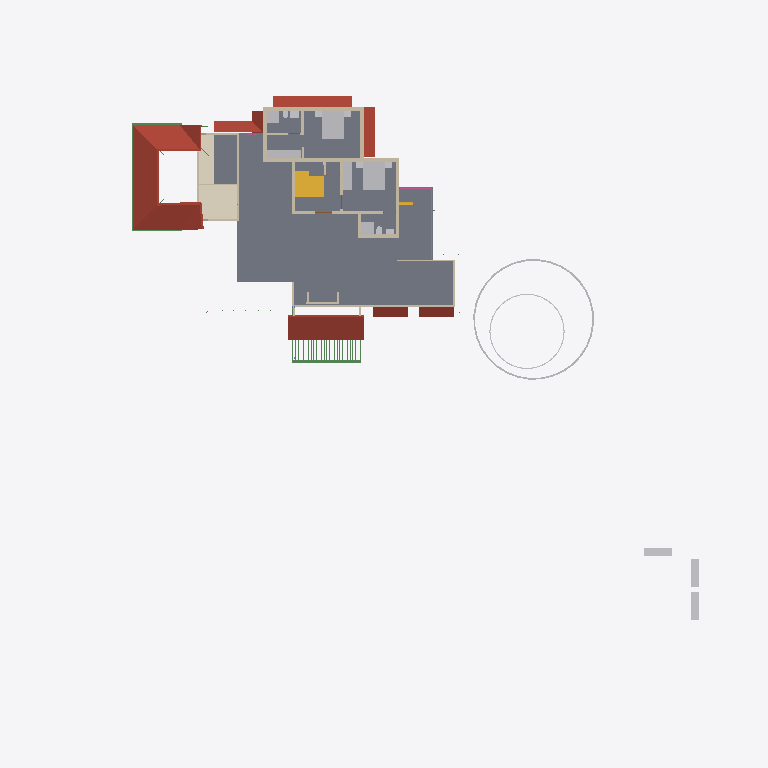
Plan cut of the same IFC building model at storey 'GF Lintel' (level 2.55 m, cut at 3.95 m), seen from above with north up, elements coloured by IFC class: 24 walls (beige), 19 other elements (light grey), 7 roofs (red-brown), 5 beams (green), 3 stair flights (yellow), 2 slabs (grey), 1 covering (cream), 1 railing (pink). Cut surfaces are drawn darker.
Extent 50.8 m × 48.1 m × 10.9 m (x, y, z). Storeys (7): Footing at -0.72 m; 00 at 0.00 m; GF-Plumbing at 0.00 m; GF at 0.10 m; GF Lintel at 2.55 m; FF at 3.60 m; SF at 6.45 m. Elements (692): 189 IfcWall, 150 IfcBeam, 126 IfcColumn, 50 IfcFurniture, 34 IfcPipeSegment, 23 IfcDoor, 23 IfcRailing, 23 IfcWindow, 17 IfcSlab, 16 IfcSanitaryTerminal, 9 IfcRoof, 8 IfcSolarDevice.

HEADER;
FILE_DESCRIPTION(('ViewDefinition[DesignTransferView]'),'2;1');
FILE_NAME('AnilIFC.ifc','2025-05-28T19:54:27+05:30',(''),(''),'IfcOpenShell 0.8.2','Bonsai 0.8.2','');
FILE_SCHEMA(('IFC4X3'));
ENDSEC;
DATA;
#1=IFCPROJECT('0$WNUybvfAYORhaB4XNFsz',$,'My Project',$,$,$,$,(#14,#26),#9);
#30=IFCSITE('3M0IN1zgbAER3qQbvbHEyN',$,'My Site',$,$,#21593,$,$,$,$,$,$,$,$);
#2446=IFCSITE('1Q_c7uVcTCngKTLSlSECoW',$,'Site',$,$,#21603,#2459,$,$,$,$,$,$,$);
#36=IFCBUILDING('1$IA7hdqP7iPKszbJPMQXv',$,'My Building',$,$,#21598,$,$,$,$,$,$);
#42=IFCBUILDINGSTOREY('2kIwN_l2HEff17hxWulS$t',$,'00',$,$,#21448,$,$,$,$);
#96=IFCBUILDINGSTOREY('1ytHU9NMr9xuhR6nOuParS',$,'GF',$,$,#213466,$,$,$,$);
#113=IFCBUILDINGSTOREY('02Wk4pOKz6S8OjqfsSxw3f',$,'FF',$,$,#212981,$,$,$,$);
#12120=IFCBUILDINGSTOREY('30jjxh13H5ZfRPWBSBUv3P',$,'GF Lintel',$,$,#205699,$,$,$,$);
#63201=IFCBUILDINGSTOREY('29$z2S3$n8RvRPKj7iW$sZ',$,'SF',$,$,#63429,$,$,$,$);
#108970=IFCBUILDINGSTOREY('3iWuMSe1v7khUzkZ98yZ0Z',$,'Footing',$,$,#108991,$,$,$,$);
#147287=IFCBUILDINGSTOREY('2KbWokeHD6$ezCcWwHlXSS',$,'GF-Plumbing',$,$,#147303,$,$,$,$);
#2418=IFCSLAB('2zuPSYDAL5VgmGKHnYEo6Y',$,'Slab',$,$,#219911,#2429,$,$);
#103220=IFCROOF('0MsxFqRGX37voS$3DPyzG8',$,'Roof.007',$,$,#205724,#103362,$,.GABLE_ROOF.);
#73314=IFCCOVERING('28lh$sdOz2J8GK$ywyiPYW',$,'Covering',$,$,#213071,#73329,$,$);
#32444=IFCROOF('1aUfLipIrEyQs0HVDV7QAC',$,'Roof',$,$,#213561,#32461,$,$);
#76381=IFCGEOGRAPHICELEMENT('2pfiLi3vv79x_8U6RE3CYp',$,'GeographicElement',$,$,#76413,#76449,$,$);
#27810=IFCFURNITURE('1SPv3HdY94TPP__StzdHT6',$,'Furniture',$,$,#213031,#27823,$,$);
#27831=IFCFURNITURE('2_SW9j6Cr8ov2BnsvZD0pv',$,'Furniture',$,$,#213096,#90066,$,$);
#47575=IFCROOF('3XPSi919X2xgowyHdSbiMi',$,'Roof',$,$,#213666,#47592,$,$);
#209683=IFCROOF('0iCBFDdAL9R8A1rVPo9tJ1',$,'Roof',$,$,#215001,#209700,$,$);
#3745=IFCWALL('3PPEKA0qP28Bdd0QhJ_gm2',$,'Wall',$,$,#215905,#3756,$,$);
#10353=IFCSTAIRFLIGHT('2Zm0rZgTbDdgxMEp5bq$9_',$,'StairFlight',$,$,#219994,#10385,$,12,11,0.183333337306976,0.150000005960464,.STRAIGHT.);
#13124=IFCROOF('2Wc40MyBn5PgqI1Y_x0pIx',$,'Roof',$,$,#213471,#13135,$,$);
#13272=IFCROOF('1fNnHheW1DS9OM80bg67kK',$,'Roof',$,$,#213476,#13283,$,$);
#10963=IFCSLAB('3moCxSwFL1w8slcgM_ciTa',$,'Slab',$,$,#219755,#10977,$,$);
#25738=IFCWALL('0lZX8X4012ux6T$fM5b9SU',$,'Wall',$,$,#213391,#25749,$,$);
#29582=IFCSTAIRFLIGHT('2HjMoCmO94KuMRiXbMpo$G',$,'StairFlight',$,$,#219989,#29688,$,5,4,0.189999997615814,0.25,.STRAIGHT.);
#27340=IFCFURNITURE('3BCTQ2eUXDPPlOEgYqoaS1',$,'Furniture',$,$,#213001,#27371,$,$);
#74869=IFCGEOGRAPHICELEMENT('3qyTpdBrLCaxCPBVEhKmZp',$,'GeographicElement',$,$,#76320,#74901,$,$);
#30474=IFCFURNITURE('0PnCGZkhj8HucArEpD2kQd',$,'Furniture',$,$,#213036,#30502,$,$);
#3979=IFCWALL('2kq4XltiX27QGB58zgBIu7',$,'Wall',$,$,#215985,#3990,$,$);
#16799=IFCFURNITURE('055N_$xmX9ZQbc0CYFtvE3',$,'Furniture',$,$,#213571,#16798,$,$);
#17096=IFCFURNITURE('0yYwZAg3jFQvkxBxQ0MGp1',$,'Furniture',$,$,#213576,#17095,$,$);
#18669=IFCFURNITURE('0_rDbuDo58VxsMmqMXWGXl',$,'Furniture',$,$,#213581,#18668,$,$);
#3797=IFCWALL('3E$5CYP8T92uwjDtsIf6$M',$,'Wall',$,$,#215960,#3808,$,$);
#4605=IFCWALL('0R6ynCLsLAcec_q9E8Ic4t',$,'Wall',$,$,#215890,#4616,$,$);
#3771=IFCWALL('1BQWAl8DT5I8F3hizVQb3r',$,'Wall',$,$,#215880,#3782,$,$);
#4005=IFCWALL('0DxJeEnmv1xRQT1YoHF$5a',$,'Wall',$,$,#215955,#4016,$,$);
#757=IFCWALL('1aAa8cgmD4mvKup6NNHiKL',$,'Wall',$,$,#215945,#768,$,$);
#220360=IFCROOF('1FUiHWrqvDK8GI4YZwMEKO',$,'Roof',$,$,#220846,#220377,$,$);
#64765=IFCWALL('1n$hjU3Dj8hwh6UFKCxvkK',$,'Wall',$,$,#213346,#64776,$,$);
#27078=IFCSANITARYTERMINAL('333N$OaQz8Re_MgMgeRvY_',$,'SanitaryTerminal',$,$,#213436,#27091,$,$);
#26866=IFCSANITARYTERMINAL('1YE_NqT8v46u1Dd3XwNnli',$,'SanitaryTerminal',$,$,#213016,#26897,$,$);
#62755=IFCBEAM('1aSVv8HwX56wZQn_oG$9rN',$,'Beam',$,$,#214586,#62766,$,$);
#3953=IFCWALL('2R6HHcsQjDZxHSe0tdJp0W',$,'Wall',$,$,#215935,#3964,$,$);
#3901=IFCWALL('2Bvgfflh98quKCLNNOeAbJ',$,'Wall',$,$,#215965,#3912,$,$);
#4631=IFCWALL('32cQZexAvBCO_o8rt9HHU$',$,'Wall',$,$,#219372,#4642,$,$);
#4491=IFCWALL('0$RRVrqLr7eeV_FSYo5Nkw',$,'Wall',$,$,#215875,#4502,$,$);
#59897=IFCBEAM('281e41i4XAn8FRYAA9Vr36',$,'Beam',$,$,#214716,#59908,$,$);
#62692=IFCWALL('1P6TCAnNLEifUxvdrC1jpy',$,'Wall',$,$,#213381,#62703,$,$);
#64539=IFCRAILING('0DvFksG_94yOnkzD5IW9CG',$,'Railing',$,'FRAMELESS_PANEL',#213051,#64557,$,.USERDEFINED.);
#60117=IFCBEAM('3bqZtw9y1C_O9nFHnZu1hH',$,'Beam',$,$,#214711,#60128,$,$);
#25764=IFCWALL('3xt5gn$ijE38abE2GTy7Nn',$,'Wall',$,$,#213361,#25775,$,$);
#3927=IFCWALL('3dADdcYTz2FxrWMI4C4ESG',$,'Wall',$,$,#215885,#3938,$,$);
#73217=IFCWALL('0nuaf4wVn87eUKYnbQPTY1',$,'Wall',$,$,#213351,#73252,$,$);
#4694=IFCWALL('0m8bqtedHCBOulSTjJoeI4',$,'Wall',$,$,#215950,#4705,$,$);
#58608=IFCBEAM('2HAkqdXEX00x3EY8IiHZ6E',$,'Beam',$,$,#214571,#58619,$,$);
#37165=IFCWALL('1jv1$ib1XDYuoVZOluvqnT',$,'Wall',$,$,#213041,#37171,$,$);
#26944=IFCSANITARYTERMINAL('1kMW_LXVHF4h5etss$cMFc',$,'SanitaryTerminal',$,$,#212996,#26975,$,$);
#25659=IFCWALL('0RIdlLK$jAGPzQ5U4dZVLB',$,'Wall',$,$,#213366,#25665,$,$);
#59931=IFCBEAM('0vtLnhG3P5cgIuqJwVA0lM',$,'Beam',$,$,#214721,#59942,$,$);
#55209=IFCWALL('1roh8A3W97r8ozZ8qxwk6X',$,'Wall',$,$,#213341,#55220,$,$);
#56131=IFCWALL('3EsSyc7KDFpRIWQrubltLE',$,'Wall',$,$,#213376,#56142,$,$);
#3823=IFCWALL('3yES3GBwH1VPUe8SP9NEYj',$,'Wall',$,$,#213281,#3834,$,$);
#27014=IFCSANITARYTERMINAL('0st4ogfJPBBPJTFcX0IgQ5',$,'SanitaryTerminal',$,$,#213441,#27027,$,$);
#27711=IFCFURNITURE('33WZ1oYRD8FO4aV1atP_Bu',$,'Furniture',$,$,#213086,#27724,$,$);
#27758=IFCFURNITURE('1kmyPfXbL8VBKOJILvAoKN',$,'Furniture',$,$,#213091,#27771,$,$);
#27737=IFCFURNITURE('0l60d4J$P0H8VI$axZE9di',$,'Furniture',$,$,#213021,#27750,$,$);
#27784=IFCFURNITURE('3crAuABsT2gf$q7A0hVci4',$,'Furniture',$,$,#213026,#27797,$,$);
#64188=IFCSTAIRFLIGHT('0_g1NE2VX6L9HhOtXunBr8',$,'StairFlight',$,$,#213076,#64220,$,12,11,0.208333333333333,0.0500000007450581,.STRAIGHT.);
#27040=IFCSANITARYTERMINAL('3KNRg3PtT17fCDyWWbTw5P',$,'SanitaryTerminal',$,$,#213006,#27053,$,$);
#54094=IFCWALL('3EoigP6Nf2wguzJ71GUC6p',$,'Wall',$,$,#213386,#54105,$,$);
#26905=IFCSANITARYTERMINAL('3zSYiSNArASReHJBZFd6ie',$,'SanitaryTerminal',$,$,#212991,#26936,$,$);
ENDSEC;